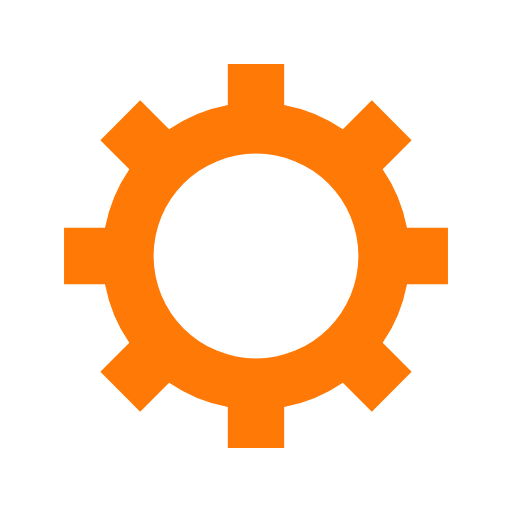
t = 0.00 s
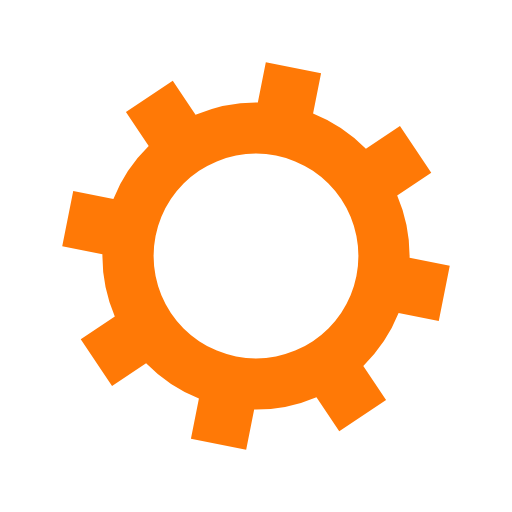
t = 0.05 s
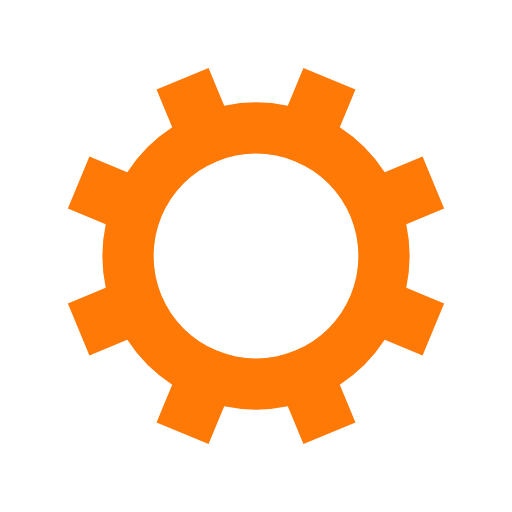
t = 0.10 s
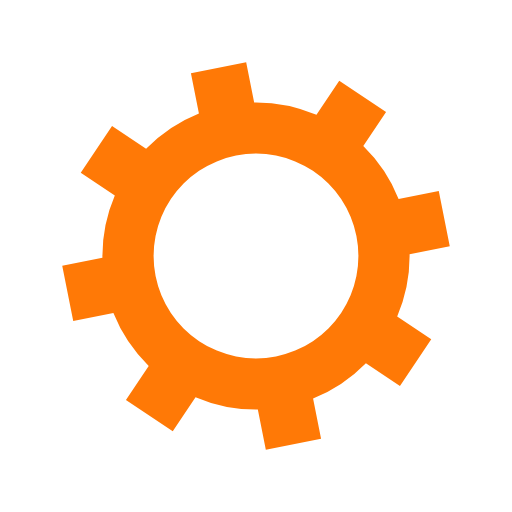
t = 0.15 s

The animated SVG that drew these frames (rendered in a browser with its animation timeline set to each time). Animation: 1 SMIL element (animateTransform=1); one cycle of 0.20 s, repeats indefinitely.

<?xml version="1.0" encoding="utf-8"?>
<svg xmlns="http://www.w3.org/2000/svg" xmlns:xlink="http://www.w3.org/1999/xlink" style="margin: auto; background: rgb(255, 255, 255); display: block; shape-rendering: auto;" width="95px" height="95px" viewBox="0 0 100 100" preserveAspectRatio="xMidYMid">
<g transform="translate(50 50)">
<g transform="rotate(18.6484)">
<animateTransform attributeName="transform" type="rotate" values="0;45" keyTimes="0;1" dur="0.2s" repeatCount="indefinite"></animateTransform><path d="M29.491524206117255 -5.5 L37.491524206117255 -5.5 L37.491524206117255 5.5 L29.491524206117255 5.5 A30 30 0 0 1 24.742744050198738 16.964569457146712 L24.742744050198738 16.964569457146712 L30.399598299691117 22.621423706639092 L22.621423706639096 30.399598299691114 L16.964569457146716 24.742744050198734 A30 30 0 0 1 5.5 29.491524206117255 L5.5 29.491524206117255 L5.5 37.491524206117255 L-5.499999999999997 37.491524206117255 L-5.499999999999997 29.491524206117255 A30 30 0 0 1 -16.964569457146705 24.742744050198738 L-16.964569457146705 24.742744050198738 L-22.621423706639085 30.399598299691117 L-30.399598299691117 22.621423706639092 L-24.742744050198738 16.964569457146712 A30 30 0 0 1 -29.491524206117255 5.500000000000009 L-29.491524206117255 5.500000000000009 L-37.491524206117255 5.50000000000001 L-37.491524206117255 -5.500000000000001 L-29.491524206117255 -5.500000000000002 A30 30 0 0 1 -24.742744050198738 -16.964569457146705 L-24.742744050198738 -16.964569457146705 L-30.399598299691117 -22.621423706639085 L-22.621423706639092 -30.399598299691117 L-16.964569457146712 -24.742744050198738 A30 30 0 0 1 -5.500000000000011 -29.491524206117255 L-5.500000000000011 -29.491524206117255 L-5.500000000000012 -37.491524206117255 L5.499999999999998 -37.491524206117255 L5.5 -29.491524206117255 A30 30 0 0 1 16.964569457146702 -24.74274405019874 L16.964569457146702 -24.74274405019874 L22.62142370663908 -30.39959829969112 L30.399598299691117 -22.6214237066391 L24.742744050198738 -16.964569457146716 A30 30 0 0 1 29.491524206117255 -5.500000000000013 M0 -20A20 20 0 1 0 0 20 A20 20 0 1 0 0 -20" fill="#ff7906"></path></g></g>
<!-- [ldio] generated by https://loading.io/ --></svg>
